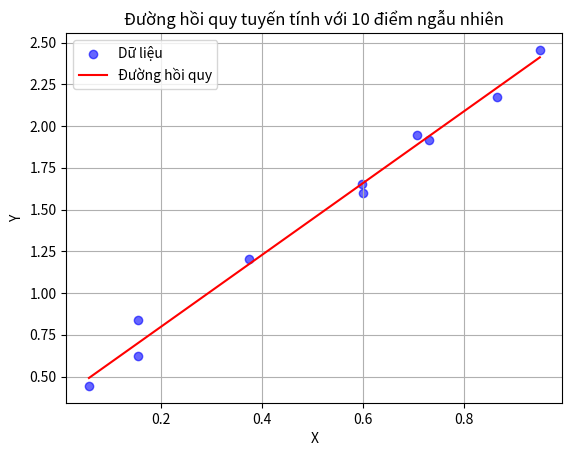

This figure's Python source:
import numpy as np
import matplotlib.pyplot as plt

# Tạo 10 điểm dữ liệu ngẫu nhiên (giống như trước để nhất quán)
np.random.seed(42)  # Đặt seed để kết quả có thể tái tạo
x = np.random.rand(10)  # Tạo 10 giá trị ngẫu nhiên cho trục x
y = 2 * x + 0.5 + np.random.randn(10) * 0.1  # Tạo y tuyến tính với x, thêm nhiễu nhỏ

# Tính w0 và w1 theo công thức Least-Squares từ slide
n = len(x)  # Số lượng điểm dữ liệu

# Tính các tổng cần thiết
sum_x = np.sum(x)
sum_y = np.sum(y)
sum_xy = np.sum(x * y)
sum_x2 = np.sum(x**2)

# Tính w1
numerator_w1 = sum_xy - (1/n) * sum_x * sum_y  # Tử số
denominator_w1 = sum_x2 - (1/n) * (sum_x)**2   # Mẫu số
w1 = numerator_w1 / denominator_w1

# Tính w0
w0 = (sum_y / n) - w1 * (sum_x / n)

# Vẽ biểu đồ
# Vẽ scatter plot của dữ liệu
plt.scatter(x, y, color='blue', alpha=0.6, label='Dữ liệu')

# Tạo đường thẳng hồi quy dựa trên w0 và w1
# Tạo mảng x mới để vẽ đường thẳng (từ min(x) đến max(x))
x_line = np.linspace(min(x), max(x), 100)  # Tạo 100 điểm từ min(x) đến max(x)
y_line = w0 + w1 * x_line  # Công thức đường thẳng: y = w0 + w1*x

# Vẽ đường thẳng
plt.plot(x_line, y_line, color='red', label='Đường hồi quy')

# Thêm nhãn và tiêu đề
plt.xlabel('X')
plt.ylabel('Y')
plt.title('Đường hồi quy tuyến tính với 10 điểm ngẫu nhiên')
plt.legend()
plt.grid(True)

# Hiển thị biểu đồ
plt.show()

# In w0 và w1 để kiểm tra
print(f"Điểm chặn (w0): {w0:.4f}")
print(f"Hệ số đường thẳng (w1): {w1:.4f}")